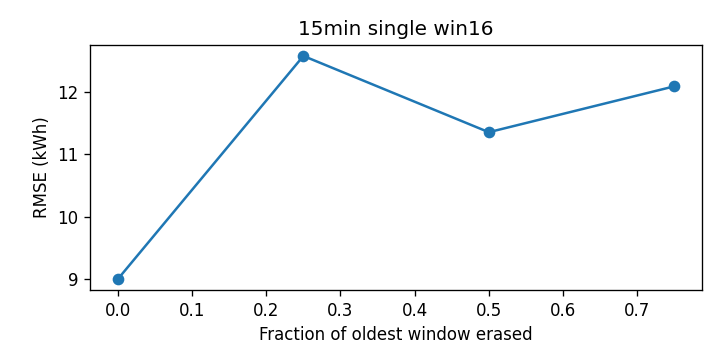

The file beside this chart, header and first rows:
cutoff, rmse_kwh
0.0, 9.002
0.25, 12.58
0.5, 11.35
0.75, 12.09
